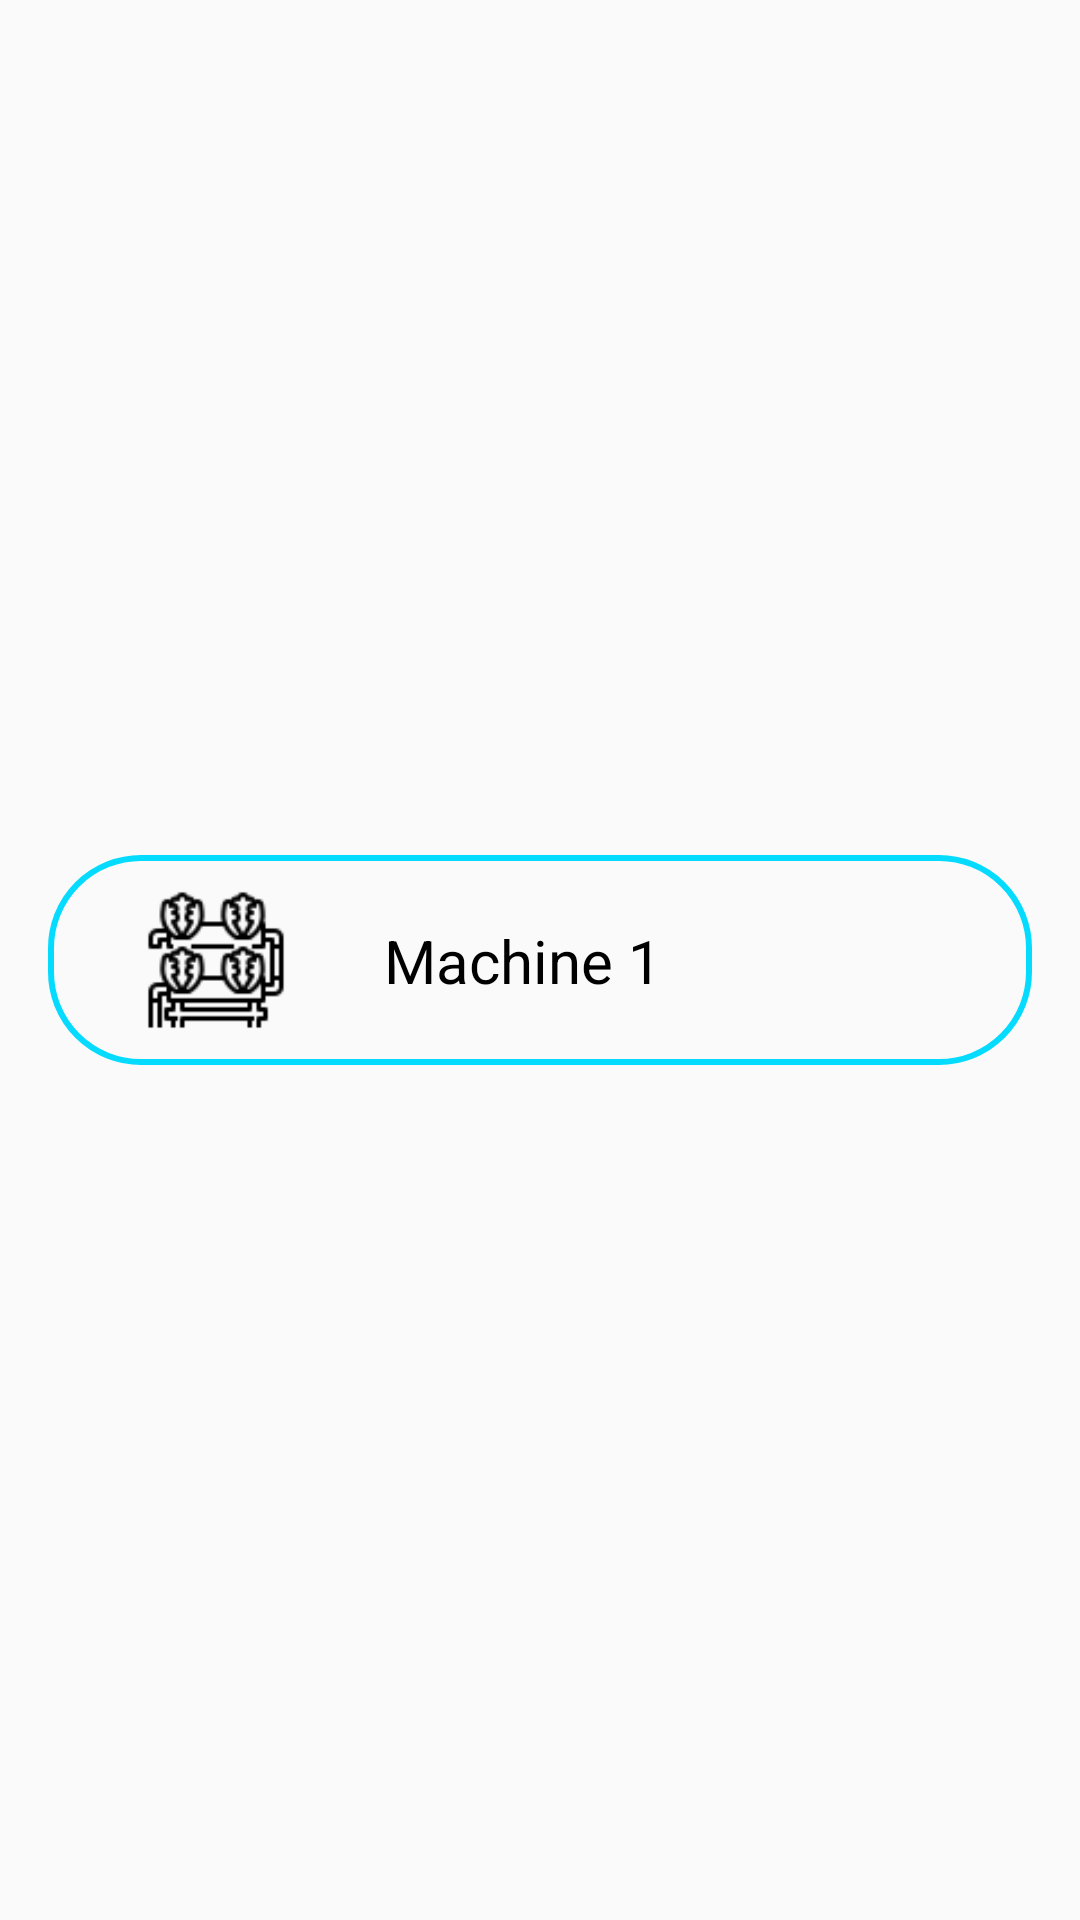

Write the Android layout XML for this screen, with the resource values it uses.
<!-- AndroidManifest.xml: application theme AppTheme -->
<!-- res/layout/rv_machine.xml -->
<?xml version="1.0" encoding="utf-8"?>
<androidx.constraintlayout.widget.ConstraintLayout xmlns:android="http://schemas.android.com/apk/res/android"
    xmlns:app="http://schemas.android.com/apk/res-auto"
    android:layout_width="match_parent"
    android:layout_height="wrap_content">

    <androidx.constraintlayout.widget.ConstraintLayout
        android:id="@+id/rv_machine_layout"
        android:layout_width="match_parent"
        android:layout_height="70dp"
        android:layout_marginStart="16dp"
        android:layout_marginTop="8dp"
        android:layout_marginEnd="16dp"
        android:layout_marginBottom="8dp"
        android:background="@drawable/layout_cus_btn_blue"
        app:layout_constraintBottom_toBottomOf="parent"
        app:layout_constraintEnd_toEndOf="parent"
        app:layout_constraintStart_toStartOf="parent"
        app:layout_constraintTop_toTopOf="parent">


        <ImageView
            android:id="@+id/imageView6"
            android:layout_width="48dp"
            android:layout_height="48dp"
            android:layout_marginStart="32dp"
            android:src="@drawable/hydroponic"
            app:layout_constraintBottom_toBottomOf="parent"
            app:layout_constraintStart_toStartOf="parent"
            app:layout_constraintTop_toTopOf="parent" />


        <TextView
            android:id="@+id/rv_machine_name"
            android:layout_width="wrap_content"
            android:layout_height="wrap_content"
            android:layout_marginStart="32dp"
            android:gravity="center"
            android:text="Machine 1"
            android:textAlignment="viewStart"
            android:textColor="@android:color/black"
            android:textSize="20sp"
            app:layout_constraintBottom_toBottomOf="parent"
            app:layout_constraintStart_toEndOf="@+id/imageView6"
            app:layout_constraintTop_toTopOf="parent" />


    </androidx.constraintlayout.widget.ConstraintLayout>

</androidx.constraintlayout.widget.ConstraintLayout>
<!-- resources referenced by this layout -->
<resources>
  <!-- drawable hydroponic: png bitmap (drawable-v24, 1266 bytes) -->
  <!-- drawable layout_cus_btn_blue (drawable) -->
  <?xml version="1.0" encoding="utf-8"?>
  <shape xmlns:android="http://schemas.android.com/apk/res/android"
      android:shape="rectangle">
      <corners android:radius="30dp" />
      <stroke
          android:width="2dp"
          android:color="@color/vf_lightblue" />
  </shape>
  <style name="AppTheme" parent="Theme.AppCompat.Light.NoActionBar">
          
  
      </style>
  <color name="vf_lightblue">#04DBFF</color>
</resources>
